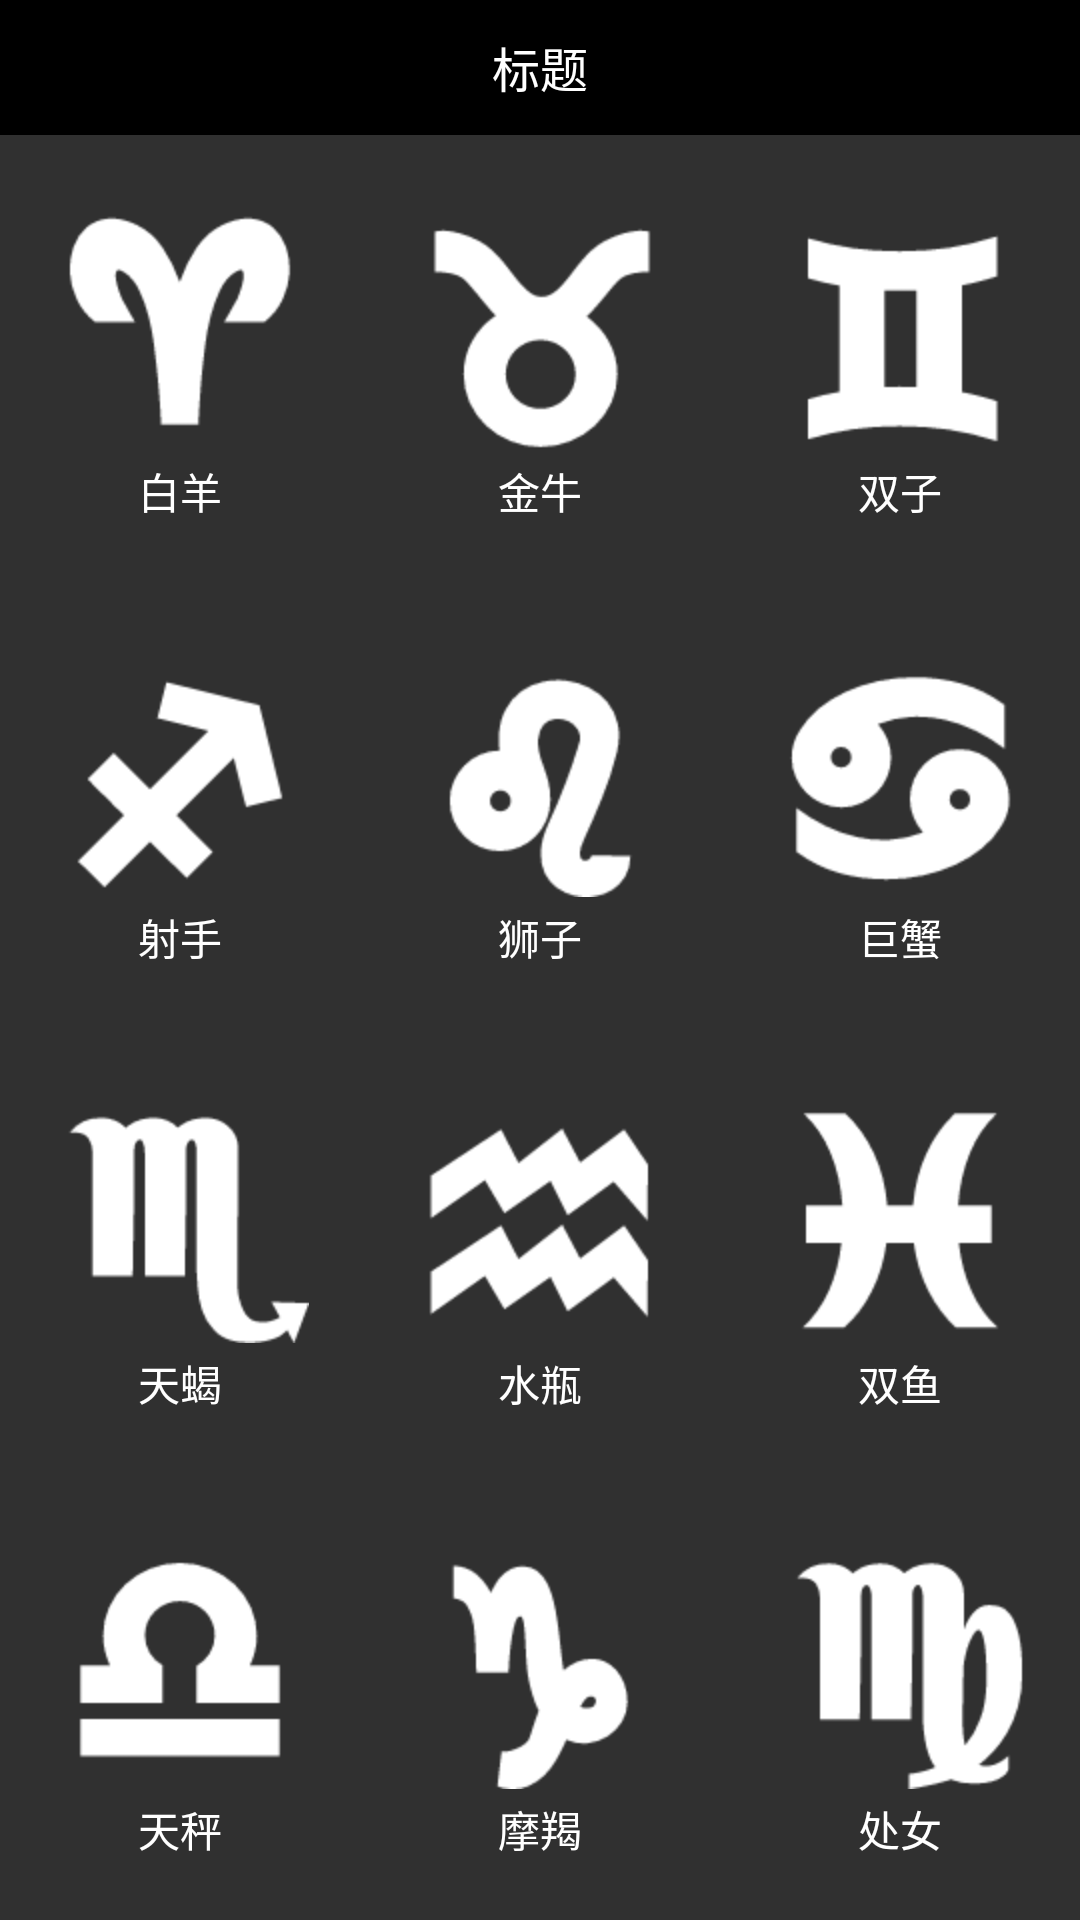

Produce the Android XML layout that renders to this screen, including the resource entries it uses.
<!-- AndroidManifest.xml: application theme Theme.AppCompat.NoActionBar -->
<!-- res/layout/activity_start.xml -->
<?xml version="1.0" encoding="utf-8"?>
<LinearLayout xmlns:android="http://schemas.android.com/apk/res/android"
    android:layout_width="match_parent"
    android:layout_height="match_parent"
    android:orientation="vertical">

    <include layout="@layout/comment_head" />

    <LinearLayout
        android:layout_width="match_parent"
        android:layout_height="match_parent"
        android:orientation="vertical">

        <LinearLayout
            android:layout_width="match_parent"
            android:layout_height="match_parent"
            android:layout_weight="1"
            android:orientation="horizontal">

            <LinearLayout
                android:id="@+id/baiyang"
                android:layout_width="match_parent"
                android:layout_height="match_parent"
                android:layout_weight="1"
                android:gravity="center"
                android:orientation="vertical">

                <ImageView
                    android:layout_width="match_parent"
                    android:layout_height="wrap_content"
                    android:src="@drawable/baiyang" />

                <TextView
                    android:layout_width="match_parent"
                    android:layout_height="wrap_content"
                    android:layout_marginTop="3dp"
                    android:gravity="center"
                    android:text="白羊"
                    android:textColor="@color/white" />
            </LinearLayout>

            <LinearLayout
                android:id="@+id/jinniu"
                android:layout_width="match_parent"
                android:layout_height="match_parent"
                android:layout_weight="1"
                android:gravity="center"
                android:orientation="vertical">

                <ImageView
                    android:layout_width="match_parent"
                    android:layout_height="wrap_content"
                    android:src="@drawable/jinniu" />

                <TextView
                    android:layout_width="match_parent"
                    android:layout_height="wrap_content"
                    android:layout_marginTop="3dp"
                    android:gravity="center"
                    android:text="金牛"
                    android:textColor="@color/white" />
            </LinearLayout>

            <LinearLayout
                android:id="@+id/shuangzi"
                android:layout_width="match_parent"
                android:layout_height="match_parent"
                android:layout_weight="1"
                android:gravity="center"
                android:orientation="vertical">

                <ImageView
                    android:layout_width="match_parent"
                    android:layout_height="wrap_content"
                    android:src="@drawable/shuangzi" />

                <TextView
                    android:layout_width="match_parent"
                    android:layout_height="wrap_content"
                    android:layout_marginTop="3dp"
                    android:gravity="center"
                    android:text="双子"
                    android:textColor="@color/white" />
            </LinearLayout>
        </LinearLayout>

        <LinearLayout
            android:layout_width="match_parent"

            android:layout_height="match_parent"
            android:layout_weight="1"
            android:orientation="horizontal">


            <LinearLayout
                android:id="@+id/sheshou"
                android:layout_width="match_parent"
                android:layout_height="match_parent"
                android:layout_weight="1"
                android:gravity="center"
                android:orientation="vertical">

                <ImageView
                    android:layout_width="match_parent"
                    android:layout_height="wrap_content"
                    android:src="@drawable/sheshou" />

                <TextView
                    android:layout_width="match_parent"
                    android:layout_height="wrap_content"
                    android:layout_marginTop="3dp"
                    android:gravity="center"
                    android:text="射手"
                    android:textColor="@color/white" />
            </LinearLayout>

            <LinearLayout
                android:id="@+id/shizi"
                android:layout_width="match_parent"
                android:layout_height="match_parent"
                android:layout_weight="1"
                android:gravity="center"
                android:orientation="vertical">

                <ImageView
                    android:layout_width="match_parent"
                    android:layout_height="wrap_content"
                    android:src="@drawable/shizi" />

                <TextView
                    android:layout_width="match_parent"
                    android:layout_height="wrap_content"
                    android:layout_marginTop="3dp"
                    android:gravity="center"
                    android:text="狮子"
                    android:textColor="@color/white" />
            </LinearLayout>

            <LinearLayout
                android:id="@+id/juxie"
                android:layout_width="match_parent"
                android:layout_height="match_parent"
                android:layout_weight="1"
                android:gravity="center"
                android:orientation="vertical">

                <ImageView
                    android:layout_width="match_parent"
                    android:layout_height="wrap_content"
                    android:src="@drawable/juxie" />

                <TextView
                    android:layout_width="match_parent"
                    android:layout_height="wrap_content"
                    android:layout_marginTop="3dp"
                    android:gravity="center"
                    android:text="巨蟹"
                    android:textColor="@color/white" />
            </LinearLayout>

        </LinearLayout>

        <LinearLayout
            android:layout_width="match_parent"

            android:layout_height="match_parent"
            android:layout_weight="1"
            android:orientation="horizontal">


            <LinearLayout
                android:id="@+id/tianxie"
                android:layout_width="match_parent"
                android:layout_height="match_parent"
                android:layout_weight="1"
                android:gravity="center"
                android:orientation="vertical">

                <ImageView
                    android:layout_width="match_parent"
                    android:layout_height="wrap_content"
                    android:src="@drawable/tianxie" />

                <TextView
                    android:layout_width="match_parent"
                    android:layout_height="wrap_content"
                    android:layout_marginTop="3dp"
                    android:gravity="center"
                    android:text="天蝎"
                    android:textColor="@color/white" />
            </LinearLayout>

            <LinearLayout
                android:id="@+id/shuiping"
                android:layout_width="match_parent"
                android:layout_height="match_parent"
                android:layout_weight="1"
                android:gravity="center"
                android:orientation="vertical">

                <ImageView
                    android:layout_width="match_parent"
                    android:layout_height="wrap_content"
                    android:src="@drawable/shuiping" />

                <TextView
                    android:layout_width="match_parent"
                    android:layout_height="wrap_content"
                    android:layout_marginTop="3dp"
                    android:gravity="center"
                    android:text="水瓶"
                    android:textColor="@color/white" />
            </LinearLayout>

            <LinearLayout
                android:id="@+id/shuangyu"
                android:layout_width="match_parent"
                android:layout_height="match_parent"
                android:layout_weight="1"
                android:gravity="center"
                android:orientation="vertical">

                <ImageView
                    android:layout_width="match_parent"
                    android:layout_height="wrap_content"
                    android:src="@drawable/shuangyu" />

                <TextView
                    android:layout_width="match_parent"
                    android:layout_height="wrap_content"
                    android:layout_marginTop="3dp"
                    android:gravity="center"
                    android:text="双鱼"
                    android:textColor="@color/white" />
            </LinearLayout>

        </LinearLayout>

        <LinearLayout
            android:layout_width="match_parent"

            android:layout_height="match_parent"
            android:layout_weight="1"
            android:orientation="horizontal">


            <LinearLayout
                android:id="@+id/tiancheng"
                android:layout_width="match_parent"
                android:layout_height="match_parent"
                android:layout_weight="1"
                android:gravity="center"
                android:orientation="vertical">

                <ImageView
                    android:layout_width="match_parent"
                    android:layout_height="wrap_content"
                    android:src="@drawable/tiancheng" />

                <TextView
                    android:layout_width="match_parent"
                    android:layout_height="wrap_content"
                    android:layout_marginTop="3dp"
                    android:gravity="center"
                    android:text="天秤"
                    android:textColor="@color/white" />
            </LinearLayout>

            <LinearLayout
                android:id="@+id/mojie"
                android:layout_width="match_parent"
                android:layout_height="match_parent"
                android:layout_weight="1"
                android:gravity="center"
                android:orientation="vertical">

                <ImageView
                    android:layout_width="match_parent"
                    android:layout_height="wrap_content"
                    android:src="@drawable/mojie" />

                <TextView
                    android:layout_width="match_parent"
                    android:layout_height="wrap_content"
                    android:layout_marginTop="3dp"
                    android:gravity="center"
                    android:text="摩羯"
                    android:textColor="@color/white" />
            </LinearLayout>

            <LinearLayout
                android:id="@+id/chunv"
                android:layout_width="match_parent"
                android:layout_height="match_parent"
                android:layout_weight="1"
                android:gravity="center"
                android:orientation="vertical">

                <ImageView
                    android:layout_width="match_parent"
                    android:layout_height="wrap_content"
                    android:src="@drawable/chunv" />

                <TextView
                    android:layout_width="match_parent"
                    android:layout_height="wrap_content"
                    android:layout_marginTop="3dp"
                    android:gravity="center"
                    android:text="处女"
                    android:textColor="@color/white" />
            </LinearLayout>

        </LinearLayout>

    </LinearLayout>
</LinearLayout>
<!-- res/layout/comment_head.xml (included above) -->
<?xml version="1.0" encoding="utf-8"?>
<LinearLayout xmlns:android="http://schemas.android.com/apk/res/android"
    android:id="@+id/title"
    android:layout_width="match_parent"
    android:layout_height="45dp"
    android:orientation="vertical"
    android:background="@color/black">

    <RelativeLayout
        android:layout_width="match_parent"
        android:layout_height="45dp"
        android:background="@color/black">

        <ImageButton
            android:id="@+id/left"
            android:layout_width="60dp"
            android:layout_height="45dp"
            android:layout_alignParentLeft="true"
            android:background="@color/tr"
            android:padding="8dp"
            android:scaleType="centerInside"
            android:src="@drawable/back"
            android:visibility="invisible" />

        <TextView
            android:id="@+id/title_text"
            android:layout_width="match_parent"
            android:layout_height="match_parent"
            android:layout_toLeftOf="@+id/right"
            android:layout_toRightOf="@+id/left"
            android:gravity="center"
            android:text="标题"
            android:textColor="@color/white"
            android:textSize="@dimen/comment_title" />

        <ImageButton
            android:id="@+id/right"
            android:layout_width="60dp"
            android:layout_height="45dp"
            android:layout_alignParentRight="true"
            android:background="@color/tr"
            android:padding="8dp"
            android:scaleType="centerInside"
            android:src="@drawable/back"
            android:visibility="invisible" />
    </RelativeLayout>
</LinearLayout>
<!-- resources referenced by this layout -->
<resources>
  <color name="black">#000000</color>
  <color name="tr">#00000000</color>
  <color name="white">#ffffff</color>
  <dimen name="comment_title">16sp</dimen>
  <!-- drawable back: png bitmap (drawable-hdpi, 3089 bytes) -->
  <!-- drawable baiyang: png bitmap (drawable-hdpi, 2275 bytes) -->
  <!-- drawable chunv: png bitmap (drawable-hdpi, 2434 bytes) -->
  <!-- drawable jinniu: png bitmap (drawable-hdpi, 2438 bytes) -->
  <!-- drawable juxie: png bitmap (drawable-hdpi, 2803 bytes) -->
  <!-- drawable mojie: png bitmap (drawable-hdpi, 2246 bytes) -->
  <!-- drawable sheshou: png bitmap (drawable-hdpi, 1704 bytes) -->
  <!-- drawable shizi: png bitmap (drawable-hdpi, 2486 bytes) -->
  <!-- drawable shuangyu: png bitmap (drawable-hdpi, 2221 bytes) -->
  <!-- drawable shuangzi: png bitmap (drawable-hdpi, 1447 bytes) -->
  <!-- drawable shuiping: png bitmap (drawable-hdpi, 2312 bytes) -->
  <!-- drawable tiancheng: png bitmap (drawable-hdpi, 1717 bytes) -->
  <!-- drawable tianxie: png bitmap (drawable-hdpi, 2004 bytes) -->
</resources>
